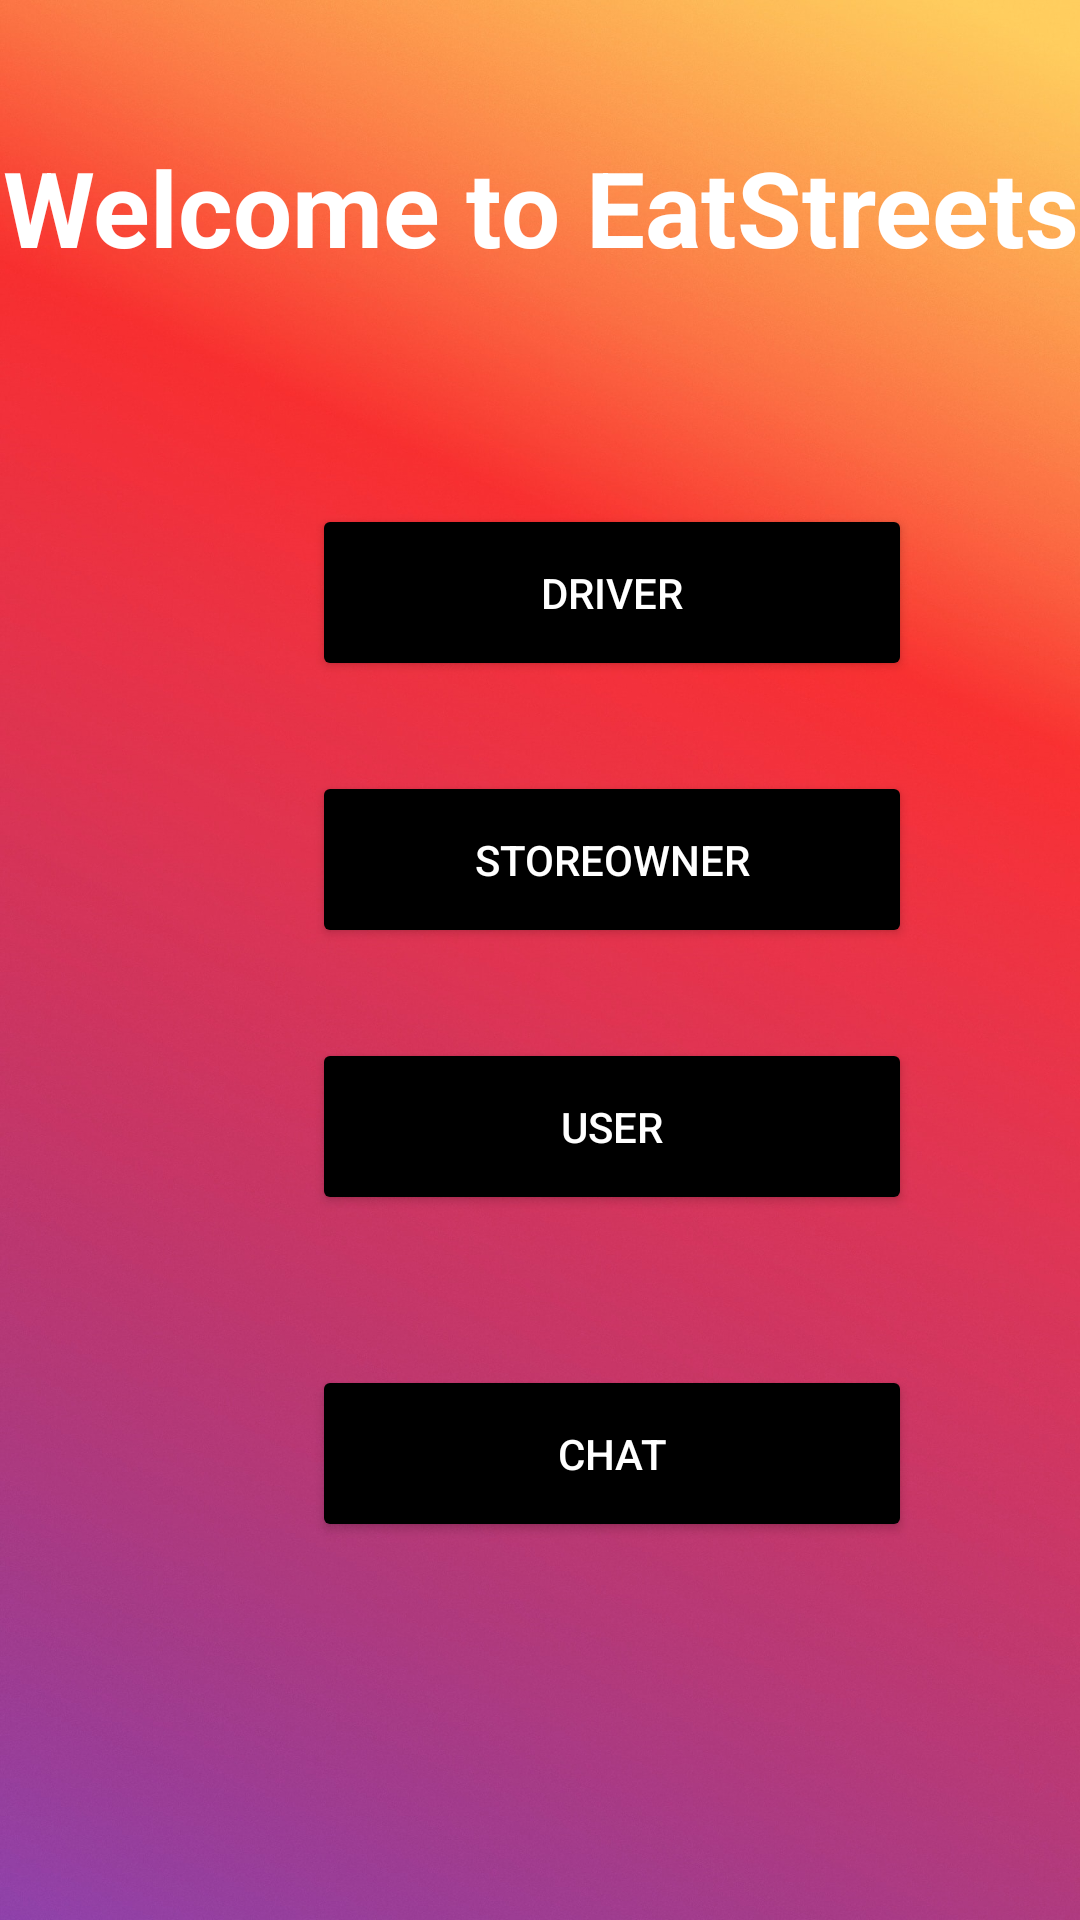

Produce the Android XML layout that renders to this screen, including the resource entries it uses.
<!-- AndroidManifest.xml: application theme Theme.LoginModule -->
<!-- res/layout/activity_main_page.xml -->
<?xml version="1.0" encoding="utf-8"?>
<androidx.constraintlayout.widget.ConstraintLayout xmlns:android="http://schemas.android.com/apk/res/android"
    xmlns:app="http://schemas.android.com/apk/res-auto"
    xmlns:tools="http://schemas.android.com/tools"
    android:layout_width="match_parent"
    android:layout_height="match_parent"
    android:background="@drawable/main_bg"
    tools:context=".Activity.MainPageActivity">

    <TextView
        android:id="@+id/add_item_title"
        android:layout_width="421dp"
        android:layout_height="138dp"
        android:gravity="center"
        android:text="Welcome to EatStreets"
        android:textColor="@color/white"
        android:textSize="35dp"
        android:textStyle="bold"
        app:layout_constraintEnd_toEndOf="parent"
        app:layout_constraintStart_toStartOf="parent"
        app:layout_constraintTop_toTopOf="parent" />

    <Button
        android:id="@+id/Driver"
        android:layout_width="200dp"
        android:layout_height="wrap_content"
        android:layout_centerHorizontal="true"
        android:layout_marginStart="104dp"
        android:layout_marginTop="30dp"
        android:backgroundTint="#000000"
        android:onClick="Driver"
        android:padding="20dp"
        android:text="Driver"
        android:textColor="@color/white"
        app:layout_constraintStart_toStartOf="parent"
        app:layout_constraintTop_toBottomOf="@id/add_item_title" />

    <Button
        android:id="@+id/StoreOwner"
        android:layout_width="200dp"
        android:layout_height="wrap_content"
        android:layout_centerHorizontal="true"
        android:layout_marginStart="104dp"
        android:layout_marginTop="30dp"
        android:backgroundTint="#000000"
        android:onClick="StoreOwner"
        android:padding="20dp"
        android:text="StoreOwner"
        android:textColor="@color/white"
        app:layout_constraintStart_toStartOf="parent"
        app:layout_constraintTop_toBottomOf="@id/Driver" />

    <Button
        android:id="@+id/User"
        android:layout_width="200dp"
        android:layout_height="wrap_content"
        android:layout_centerHorizontal="true"
        android:layout_marginStart="104dp"
        android:layout_marginTop="30dp"
        android:backgroundTint="#000000"
        android:onClick="User"
        android:padding="20dp"
        android:text="User"
        android:textColor="@color/white"
        app:layout_constraintStart_toStartOf="parent"
        app:layout_constraintTop_toBottomOf="@id/StoreOwner" />

    <Button
        android:id="@+id/Chat"
        android:layout_width="200dp"
        android:layout_height="wrap_content"
        android:layout_centerHorizontal="true"
        android:layout_marginStart="104dp"
        android:layout_marginTop="50dp"
        android:backgroundTint="#000000"
        android:onClick="Chat"
        android:padding="20dp"
        android:text="Chat"
        android:textColor="@color/white"
        app:layout_constraintStart_toStartOf="parent"
        app:layout_constraintTop_toBottomOf="@id/User" />

</androidx.constraintlayout.widget.ConstraintLayout>
<!-- resources referenced by this layout -->
<resources>
  <!-- drawable main_bg: jpg bitmap (drawable-v24, 395903 bytes) -->
  <style name="Theme.LoginModule" parent="Theme.MaterialComponents.DayNight.NoActionBar">
          
          <item name="colorPrimary">@color/purple_500</item>
          <item name="colorPrimaryVariant">@color/purple_700</item>
          <item name="colorOnPrimary">@color/white</item>
          
          <item name="colorSecondary">@color/teal_200</item>
          <item name="colorSecondaryVariant">@color/teal_700</item>
          <item name="colorOnSecondary">@color/black</item>
          
          <item name="android:statusBarColor" tools:targetApi="l">?attr/colorPrimaryVariant</item>
          
      </style>
  <!-- not gathered from this repository: default colours our renderer supplied (Android Studio template values) -->
  <color name="purple_500">#FF6200EE</color>
  <color name="purple_700">#FF3700B3</color>
  <color name="teal_200">#FF03DAC5</color>
  <color name="teal_700">#FF018786</color>
  <color name="black">#FF000000</color>
  <color name="white">#FFFFFFFF</color>
</resources>
